Run: headless pygame with SDL's dummy video driver; simulated clock (each Clock.tick advances the game by its frame time, no real sleeping); random seed 0; keys injected as events and as key.get_pressed() state; mouse plan: one left click at the window centre at the start of phase 2, then a move to the lower-right quarter at the start of phase 3.
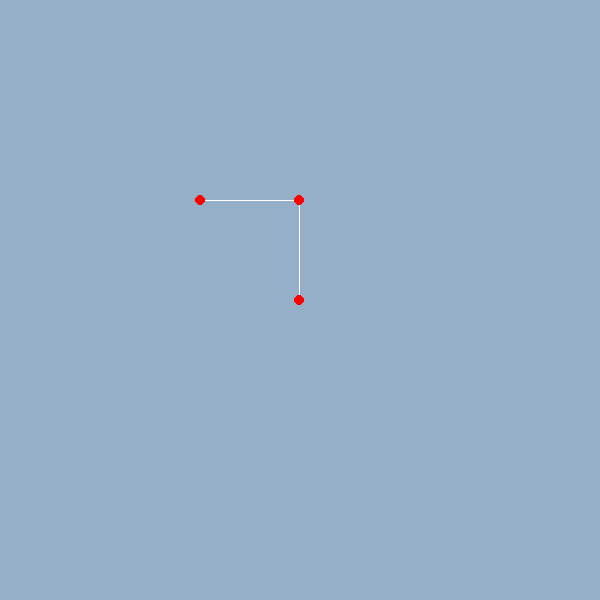
Frame 1 of 4 · flips 1–60 · no input
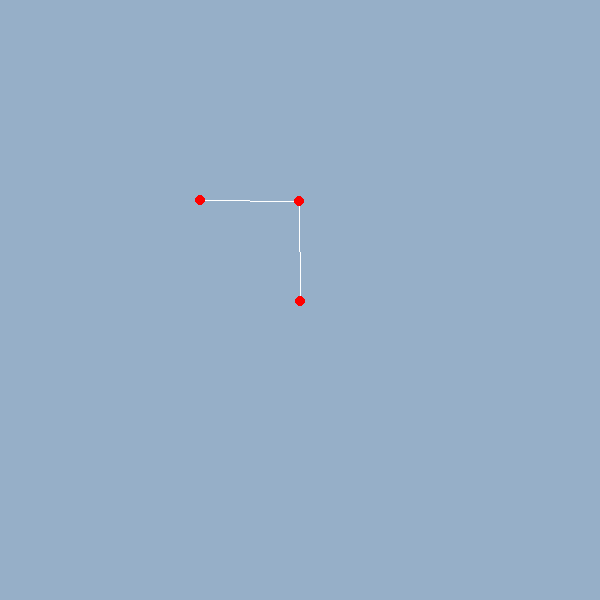
Frame 2 of 4 · flips 61–180 · clicked the window centre · tapped SPACE, RETURN · held RIGHT (→), D
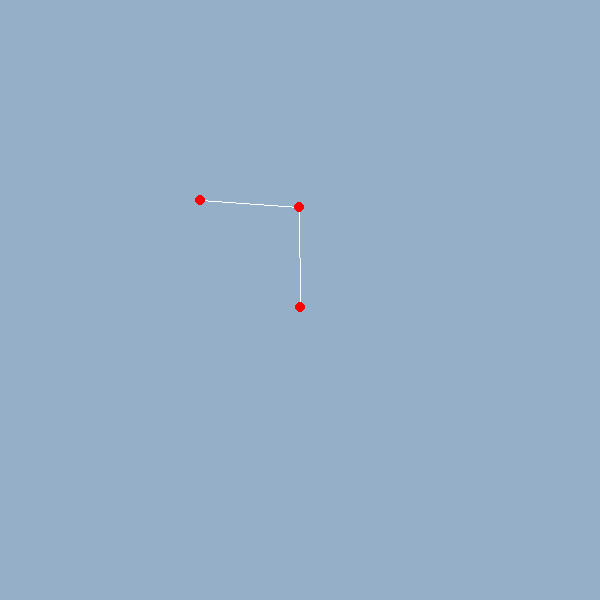
Frame 3 of 4 · flips 181–300 · moved the mouse to the lower-right quarter · held DOWN (↓), S
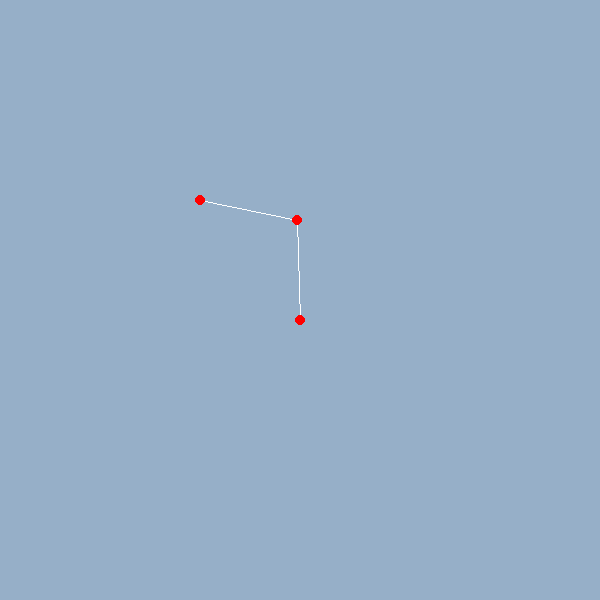
Frame 4 of 4 · flips 301–420 · held LEFT (←), A, UP (↑), W

The pygame program that drew these frames:

import pygame, math
pygame.init()
pygame.font.init()
screen = pygame.display.set_mode((600, 600))
pygame.display.set_caption('VERLET INTEGRATION')
force_x = 0
force_y = 400
mouse_x, mouse_y = pygame.mouse.get_pos()
class Ball:
    def __init__(self, mass, x, y, fixed):
        self.mass = mass
        self.x = x
        self.y = y
        self.old_x = x
        self.old_y = y
        self.acceleration_x = force_x / self.mass
        self.acceleration_y = force_y / self.mass
        self.fixed = fixed
        self.grabbed = False

    def move(self, delta_time):
        if math.sqrt((mouse_x - self.x) ** 2 + (mouse_y - self.y) ** 2) > 25 or not pygame.mouse.get_pressed()[0]:
            if not self.fixed:
                self.speed_x = self.x - self.old_x
                self.speed_y = self.y - self.old_y
                self.old_x = self.x
                self.old_y = self.y
                self.x += self.speed_x + self.acceleration_x * delta_time * delta_time
                self.y += self.speed_y + self.acceleration_y * delta_time * delta_time
            self.grabbed = False
        else:
            c = 0
            for i in ball_list:
                c += 1 if not(i.grabbed) else 0
            if c == len(ball_list): self.grabbed = True
        if self.grabbed:
            self.x, self.y = mouse_x, mouse_y
            self.old_x, self.old_y = mouse_x, mouse_y

    def constraints(self):
        if self.x > 600:
            self.x = 600
            self.old_x = self.x + self.speed_x
        if self.y > 600:
            self.y = 600
            self.old_y = self.y + self.speed_y
        if self.x < 0:
            self.x = 0
            self.old_x = self.x + self.speed_x
        if self.y < 0:
            self.y = 0
            self.old_y = self.y + self.speed_y

    def draw(self):
        pygame.draw.circle(screen, (255, 0, 0), (self.x, self.y), 5 , 5)

class Link:
    def __init__(self, ball1, ball2, length):
        self.ball1 = ball1
        self.ball2 = ball2
        self.length = length if length > 0 else math.sqrt((ball1.x - ball2.x) ** 2 + (ball1.y - ball2.y) ** 2)

    def spring(self, springness):
        self.distance_x = self.ball2.x - self.ball1.x
        self.distance_y = self.ball2.y - self.ball1.y
        self.distance = math.sqrt(self.distance_x ** 2 + self.distance_y ** 2)
        self.difference = self.length - self.distance
        self.percent = (self.difference / self.distance) / 2
        self.offset_x = self.distance_x * self.percent * springness
        self.offset_y = self.distance_y * self.percent * springness
        if not self.ball1.fixed and not self.ball1.grabbed:
            self.ball1.x -= self.offset_x
            self.ball1.y -= self.offset_y
        else:
            self.ball2.x += self.offset_x * 2
            self.ball2.y += self.offset_y * 2
        if not self.ball2.fixed and not self.ball2.grabbed:
            self.ball2.x += self.offset_x
            self.ball2.y += self.offset_y
        else:
            self.ball1.x -= self.offset_x * 2
            self.ball1.y -= self.offset_y * 2

    def draw(self):
        pygame.draw.line(screen, (255, 255, 255), (self.ball1.x, self.ball1.y), (self.ball2.x, self.ball2.y))

ball_list = [Ball(1, 200, 200, True),
             Ball(1, 300, 200, False),
             Ball(1, 300, 300, False),]
             #Ball(1, 200, 300, False)]
link_list = [Link(ball_list[0], ball_list[1], 100),
             Link(ball_list[1], ball_list[2], 100),]
             #Link(ball_list[2], ball_list[0], 90),]
             #Link(ball_list[2], ball_list[3], 100),
             #Link(ball_list[0], ball_list[2], 0)]

while True:
    mouse_x, mouse_y = pygame.mouse.get_pos()
    screen.fill((150, 175, 200))

    for event in pygame.event.get():
        if event.type == pygame.QUIT:
            exit()

    for i in link_list:
        i.spring(0.01)
        i.draw()

    for i in ball_list:
        i.draw()
        i.move(0.001)
        i.constraints()

    pygame.display.update()
